Run: headless pygame with SDL's dummy video driver; simulated clock (each Clock.tick advances the game by its frame time, no real sleeping); random seed 0; keys injected as events and as key.get_pressed() state; no mouse input; restart key C tapped at the start of phases 3 and 4.
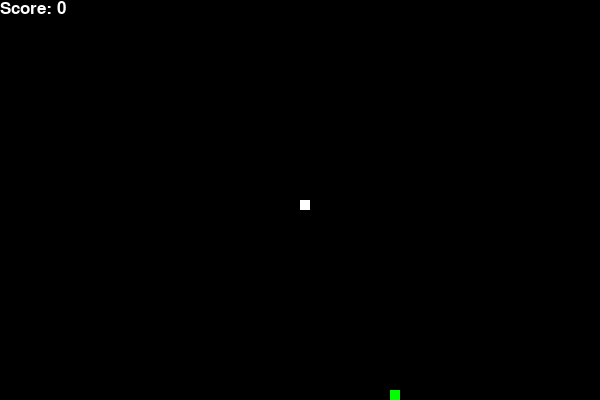
Frame 1 of 4 · flips 1–60 · no input
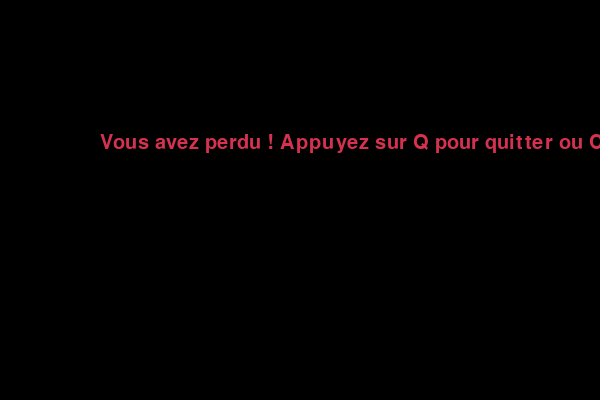
Frame 2 of 4 · flips 61–180 · tapped SPACE, RETURN · held RIGHT (→), D
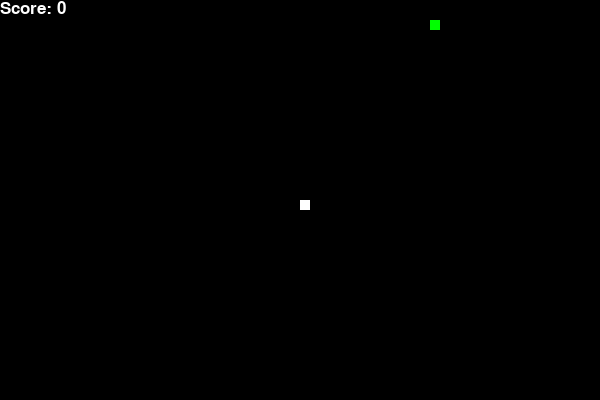
Frame 3 of 4 · flips 181–300 · tapped C · held DOWN (↓), S
Frame 4 of 4 · flips 301–420 · tapped C · held LEFT (←), A, UP (↑), W · screen same as frame 2, image omitted

The pygame program that drew these frames:

import pygame
import random

# Initialisation de pygame
pygame.init()

# Définition des couleurs
blanc = (255, 255, 255)
noir = (0, 0, 0)
rouge = (213, 50, 80)
vert = (0, 255, 0)

# Configuration de l'affichage
largeur = 600
hauteur = 400
fenetre = pygame.display.set_mode((largeur, hauteur))
pygame.display.set_caption('Jeu du Serpent')

# Horloge
horloge = pygame.time.Clock()

# Paramètres du serpent
taille_bloc = 10
vitesse_serpent = 15

# Police
police = pygame.font.SysFont(None, 30)
police_score = pygame.font.SysFont(None, 25)

def message(msg, couleur):
    mesg = police.render(msg, True, couleur)
    fenetre.blit(mesg, [largeur / 6, hauteur / 3])

def jeu():
    game_over = False
    game_close = False

    x_serpent = largeur / 2
    y_serpent = hauteur / 2

    x_serpent_change = 0
    y_serpent_change = 0

    serpent_corps = []
    longueur_serpent = 1

    nourriture_x = round(random.randrange(0, largeur - taille_bloc) / 10.0) * 10.0
    nourriture_y = round(random.randrange(0, hauteur - taille_bloc) / 10.0) * 10.0

    while not game_over:

        while game_close == True:
            fenetre.fill(noir)
            message("Vous avez perdu ! Appuyez sur Q pour quitter ou C pour rejouer.", rouge)
            pygame.display.update()

            for event in pygame.event.get():
                if event.type == pygame.KEYDOWN:
                    if event.key == pygame.K_q:
                        game_over = True
                        game_close = False
                    if event.key == pygame.K_c:
                        jeu()

        for event in pygame.event.get():
            if event.type == pygame.QUIT:
                game_over = True
            if event.type == pygame.KEYDOWN:
                if event.key == pygame.K_ESCAPE:
                    game_close = True
                    game_over = True
                # Gestion des touches directionnelles
                if event.key == pygame.K_LEFT and x_serpent_change != taille_bloc:
                    x_serpent_change = -taille_bloc
                    y_serpent_change = 0
                elif event.key == pygame.K_RIGHT and x_serpent_change != -taille_bloc:
                    x_serpent_change = taille_bloc
                    y_serpent_change = 0
                elif event.key == pygame.K_UP and y_serpent_change != taille_bloc:
                    y_serpent_change = -taille_bloc
                    x_serpent_change = 0
                elif event.key == pygame.K_DOWN and y_serpent_change != -taille_bloc:
                    y_serpent_change = taille_bloc
                    x_serpent_change = 0

        if x_serpent >= largeur or x_serpent < 0 or y_serpent >= hauteur or y_serpent < 0:
            game_close = True

        x_serpent += x_serpent_change
        y_serpent += y_serpent_change
        fenetre.fill(noir)
        pygame.draw.rect(fenetre, vert, [nourriture_x, nourriture_y, taille_bloc, taille_bloc])

        tete_serpent = []
        tete_serpent.append(x_serpent)
        tete_serpent.append(y_serpent)
        serpent_corps.append(tete_serpent)

        if len(serpent_corps) > longueur_serpent:
            del serpent_corps[0]

        for x in serpent_corps[:-1]:
            if x == tete_serpent:
                game_close = True

        for x in serpent_corps:
            pygame.draw.rect(fenetre, blanc, [x[0], x[1], taille_bloc, taille_bloc])

        # Affichage du score
        score = police_score.render("Score: " + str(longueur_serpent - 1), True, blanc)
        fenetre.blit(score, [0, 0])

        pygame.display.update()

        if x_serpent == nourriture_x and y_serpent == nourriture_y:
            nourriture_x = round(random.randrange(0, largeur - taille_bloc) / 10.0) * 10.0
            nourriture_y = round(random.randrange(0, hauteur - taille_bloc) / 10.0) * 10.0
            longueur_serpent += 1

        horloge.tick(vitesse_serpent)

    pygame.quit()
    quit()

jeu()
